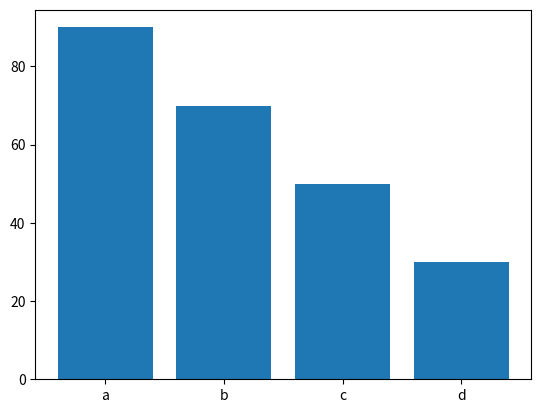

Here is the Python script that generated this plot:
# -*- coding: utf-8 -*-
"""
Created on Tue Mar  9 09:43:36 2021

[redacted]
"""

# coding: utf-8
import matplotlib.pyplot as plt

# 可以理解为：导入matplotlib这个大工具包的pyplot小工具包，并且给它起一个别名，以便后续使用方便，不必每次写全称

# 准备数据
xdata = ['a', 'b', 'c', 'd']
ydata = [90, 70, 50, 30]

# 绘制柱状图
plt.bar(xdata, ydata)

# 保存图表
plt.savefig('test')
# 显示图表
plt.show()
